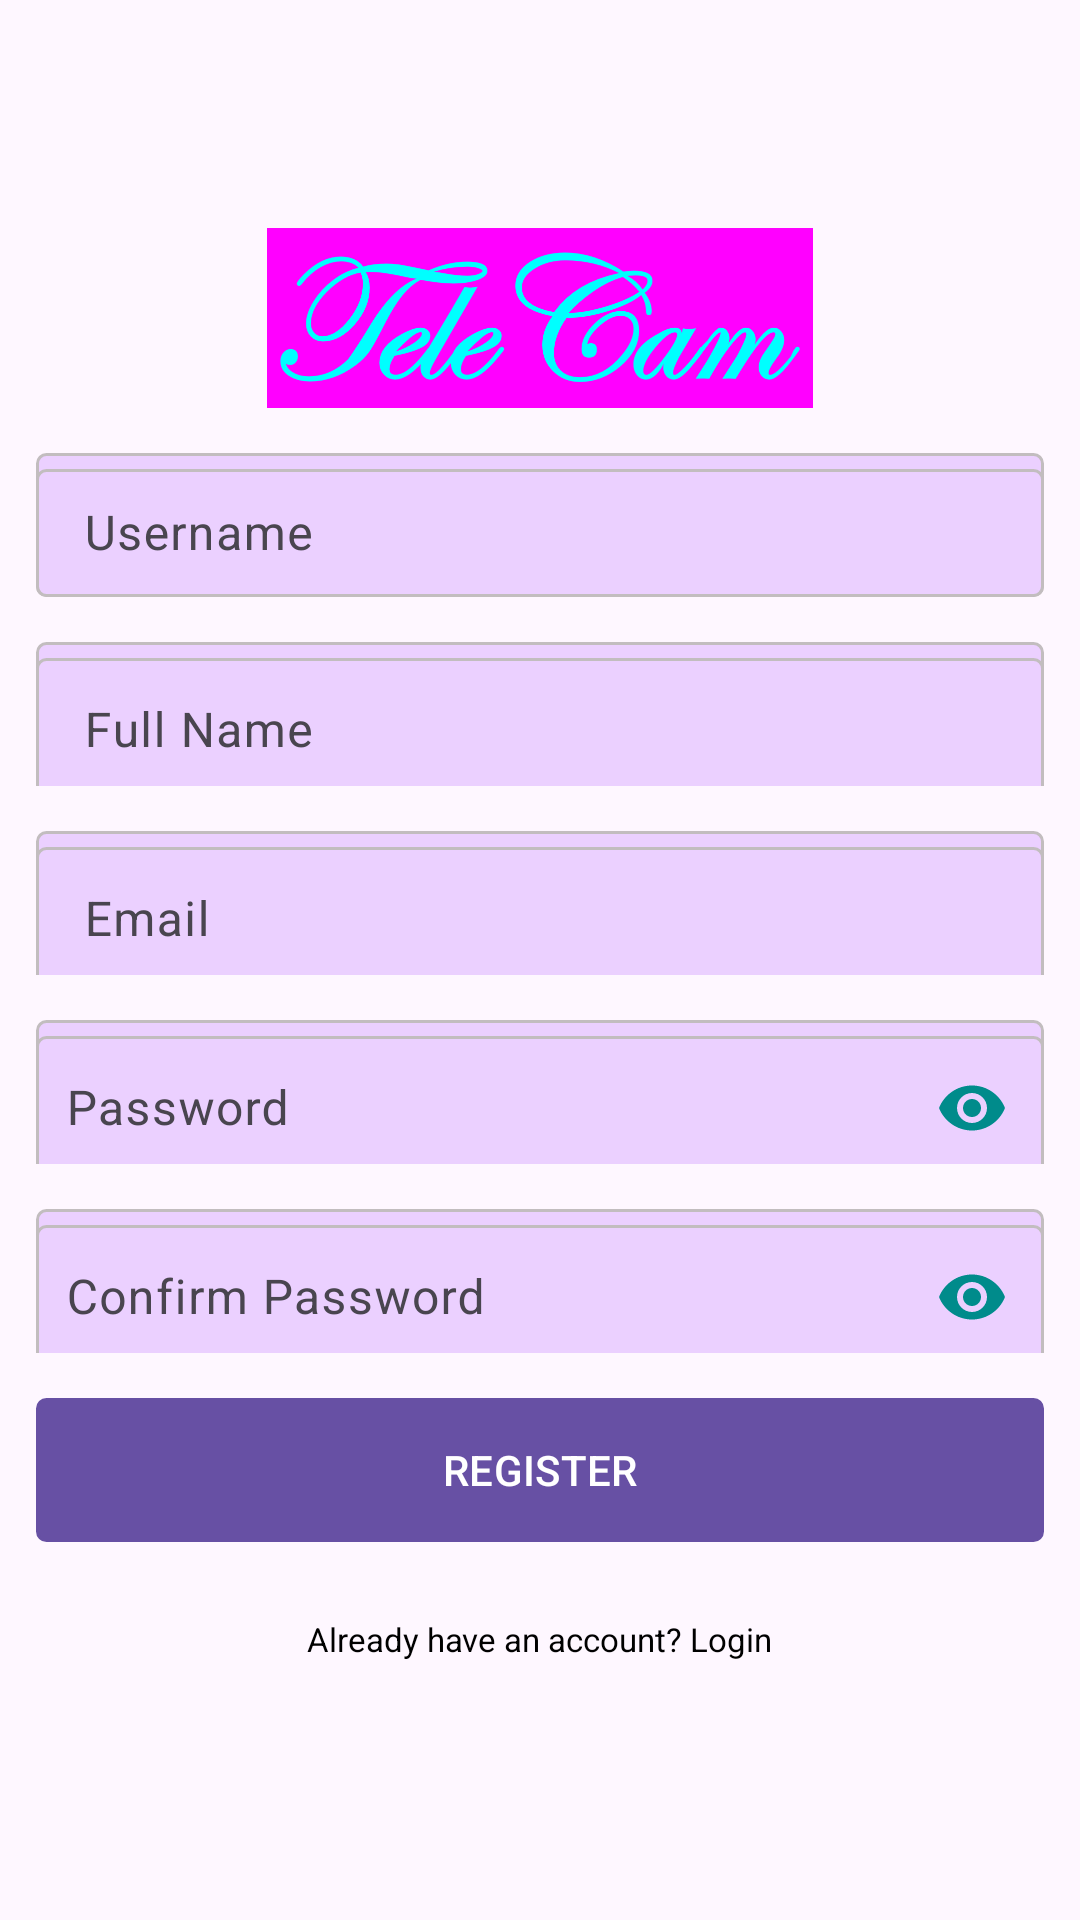

The Android layout XML behind this screen, and the referenced resources:
<!-- AndroidManifest.xml: application theme Theme.TeleCam -->
<!-- res/layout/activity_register.xml -->
<?xml version="1.0" encoding="utf-8"?>
<LinearLayout xmlns:android="http://schemas.android.com/apk/res/android"
    xmlns:tools="http://schemas.android.com/tools"
    xmlns:app="http://schemas.android.com/apk/res-auto"
    android:id="@+id/main"
    android:layout_width="match_parent"
    android:layout_height="match_parent"
    android:gravity="center"
    android:orientation="vertical"
    android:padding="12dp"
    tools:context=".RegisterActivity">

    <ImageView
        android:layout_width="wrap_content"
        android:layout_height="60dp"
        android:contentDescription="@string/logo_image"
        android:src="@drawable/logo" />

    <com.google.android.material.textfield.TextInputLayout
        android:layout_width="match_parent"
        android:layout_height="48dp"
        android:layout_marginTop="15dp"
        android:background="@drawable/backgound_edit_text"
        android:orientation="horizontal" >

        <com.google.android.material.textfield.TextInputEditText

            android:id="@+id/user_name"
            android:layout_width="match_parent"
            android:layout_height="match_parent"
            android:background="@drawable/backgound_edit_text"
            android:hint="@string/username"
            android:textColor="@color/colorBlack" />

    </com.google.android.material.textfield.TextInputLayout>

    <com.google.android.material.textfield.TextInputLayout
        android:layout_width="match_parent"
        android:layout_height="48dp"
        android:layout_marginTop="15dp"
        android:background="@drawable/backgound_edit_text"
        android:orientation="horizontal" >

        <com.google.android.material.textfield.TextInputEditText

            android:id="@+id/full_name"
            android:layout_width="match_parent"
            android:layout_height="48dp"
            android:background="@drawable/backgound_edit_text"
            android:hint="@string/full_name"
            android:textColor="@color/colorBlack" />

    </com.google.android.material.textfield.TextInputLayout>

    <com.google.android.material.textfield.TextInputLayout
        android:layout_width="match_parent"
        android:layout_height="48dp"
        android:layout_marginTop="15dp"
        android:background="@drawable/backgound_edit_text"
        android:orientation="horizontal" >

        <com.google.android.material.textfield.TextInputEditText

            android:id="@+id/user_email"
            android:layout_width="match_parent"
            android:layout_height="48dp"
            android:background="@drawable/backgound_edit_text"
            android:hint="@string/email"
            android:textColor="@color/colorBlack" />

    </com.google.android.material.textfield.TextInputLayout>

    <com.google.android.material.textfield.TextInputLayout
        android:layout_width="match_parent"
        android:layout_height="48dp"
        android:layout_marginTop="15dp"
        android:background="@drawable/backgound_edit_text"
        android:orientation="horizontal"
        app:endIconMode="password_toggle"
        app:endIconTint="@color/colorPrimary">

        <com.google.android.material.textfield.TextInputEditText
            android:id="@+id/user_password"
            android:layout_width="match_parent"
            android:layout_height="48dp"
            android:background="@drawable/backgound_edit_text"
            android:hint="@string/password"
            android:inputType="textPassword"
            android:padding="10dp" />

    </com.google.android.material.textfield.TextInputLayout>

    <com.google.android.material.textfield.TextInputLayout
        android:layout_width="match_parent"
        android:layout_height="48dp"
        android:layout_marginTop="15dp"
        android:background="@drawable/backgound_edit_text"
        android:orientation="horizontal"
        app:endIconMode="password_toggle"
        app:endIconTint="@color/colorPrimary">

        <com.google.android.material.textfield.TextInputEditText
            android:id="@+id/user_confirm_password"
            android:layout_width="match_parent"
            android:layout_height="48dp"
            android:background="@drawable/backgound_edit_text"
            android:hint="@string/confirm_password"
            android:inputType="textPassword"
            android:padding="10dp" />

    </com.google.android.material.textfield.TextInputLayout>

    <com.google.android.material.button.MaterialButton
        android:id="@+id/register_button"
        android:layout_width="match_parent"
        android:layout_height="wrap_content"
        android:layout_marginTop="15dp"
        android:background="@drawable/backgound_edit_text"
        android:padding="10dp"
        android:text="@string/register" />

    <com.google.android.material.textview.MaterialTextView
        android:id="@+id/login_text"
        android:layout_width="wrap_content"
        android:layout_height="wrap_content"
        android:layout_marginTop="15dp"
        android:padding="10dp"
        android:text="@string/already_have_an_account_login"
        android:textColor="@color/colorBlack"
        android:textSize="11sp" />

</LinearLayout>
<!-- resources referenced by this layout -->
<resources>
  <color name="colorBlack">#000000</color>
  <color name="colorPrimary">#008B8B</color>
  <!-- drawable backgound_edit_text (drawable) -->
  <?xml version="1.0" encoding="utf-8"?>
  <shape xmlns:android="http://schemas.android.com/apk/res/android"
      android:shape="rectangle">
  
      <corners android:radius="3dp" />
      <solid android:color="#EBD0FF" />
      <stroke
          android:width="1dp"
          android:color="@color/colorAccent" />
  </shape>
  <!-- drawable logo: png bitmap (drawable, 24424 bytes) -->
  <string name="already_have_an_account_login">Already have an account? Login</string>
  <string name="confirm_password">Confirm Password</string>
  <string name="email">Email</string>
  <string name="full_name">Full Name</string>
  <string name="logo_image">Logo Image</string>
  <string name="password">Password</string>
  <string name="register">REGISTER</string>
  <string name="username">Username</string>
  <style name="Theme.TeleCam" parent="Base.Theme.TeleCam">
          
      </style>
  <color name="colorAccent">#c2bdbf</color>
  <style name="Base.Theme.TeleCam" parent="Theme.Material3.DayNight.NoActionBar">
          
          
      </style>
</resources>
